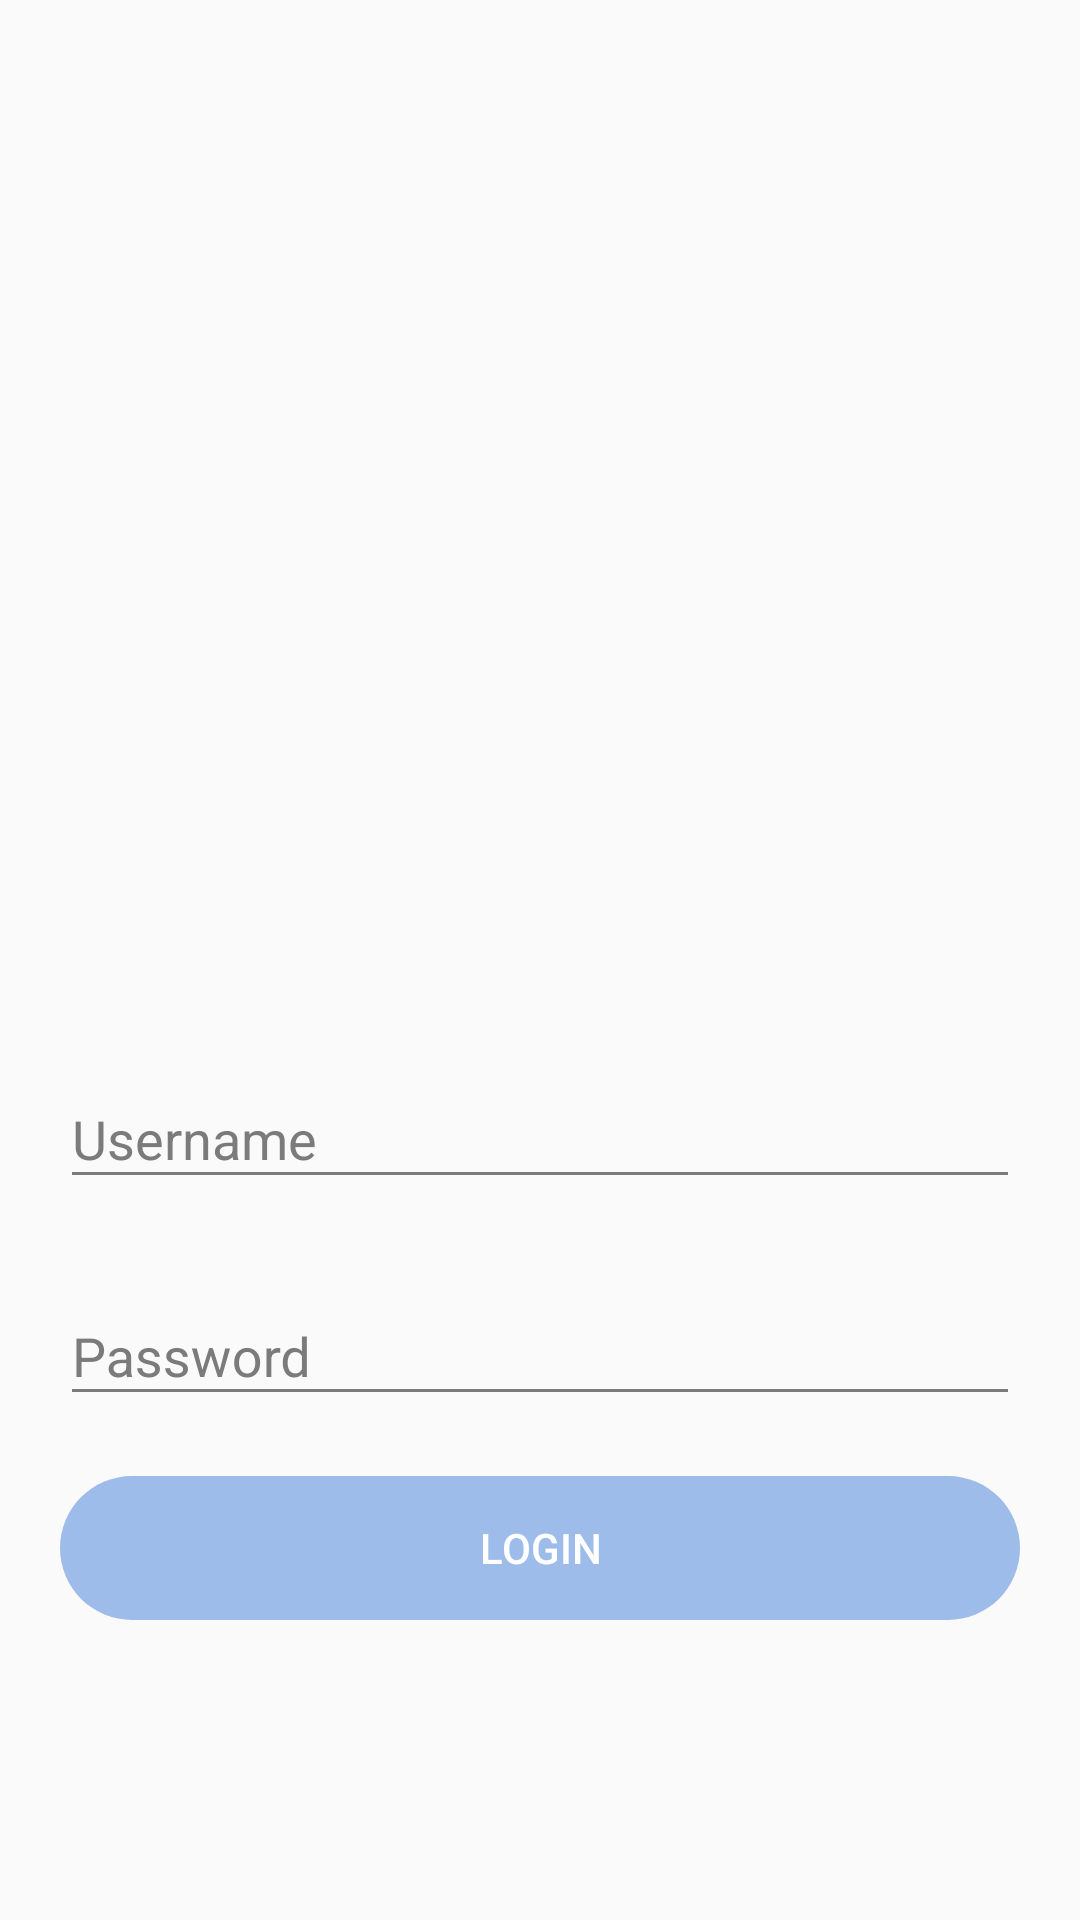

Here is an Android app screen rendered from its layout file. Give the layout XML and the strings, colors and styles it references.
<!-- AndroidManifest.xml: activity theme AppTheme.NoActionBar -->
<!-- res/layout/activity_login.xml -->
<?xml version="1.0" encoding="utf-8"?>
<RelativeLayout xmlns:android="http://schemas.android.com/apk/res/android"
    android:layout_width="match_parent"
    android:layout_height="match_parent"
    android:background="@drawable/login_bg"
    android:padding="20dp"
     >
    <LinearLayout
        android:layout_alignParentBottom="true"
        android:layout_width="match_parent"
        android:layout_height="wrap_content"
        android:layout_marginBottom="80dp"
        android:orientation="vertical">
        <com.google.android.material.textfield.TextInputLayout
            android:layout_marginBottom="20dp"
            android:layout_width="match_parent"
            android:layout_height="wrap_content"
            android:theme="@style/CustomAppTheme_textinputLayout"
            android:focusable="true"
            android:focusableInTouchMode="true"
            android:layout_marginTop="30dp">

            <EditText
                android:id="@+id/username_et"
                android:layout_width="match_parent"
                android:layout_height="wrap_content"
                android:textColor="@color/colorWhite"
                android:lines="1"
                android:hint="Username"
                android:inputType="text"

                />
        </com.google.android.material.textfield.TextInputLayout>

        <com.google.android.material.textfield.TextInputLayout
            android:layout_marginBottom="20dp"
            android:layout_width="match_parent"
            android:layout_height="wrap_content"

            android:theme="@style/CustomAppTheme_textinputLayout"
            >

            <EditText
                android:id="@+id/password_et"
                android:layout_width="match_parent"
                android:layout_height="wrap_content"
                android:textColor="@color/colorWhite"
                android:hint="Password"
                android:inputType="textPassword"
                android:lines="1"
                />
        </com.google.android.material.textfield.TextInputLayout>

        <Button
            android:id="@+id/login_btn"
            android:layout_width="match_parent"
            android:layout_height="wrap_content"
            android:text="LOGIN"
            android:textColor="@color/colorWhite"
            android:background="@drawable/login_btn_bg"
            android:enabled="false"
            android:layout_alignParentBottom="true"/>
    </LinearLayout>







</RelativeLayout>
<!-- resources referenced by this layout -->
<resources>
  <color name="colorWhite">#FFFFFF</color>
  <!-- drawable login_btn_bg (drawable) -->
  <?xml version="1.0" encoding="utf-8"?>
  <selector xmlns:android="http://schemas.android.com/apk/res/android">
  
      <item android:drawable="@drawable/shape_login_disable" android:state_enabled="false"></item>
      <item android:drawable="@drawable/shape_login_n"  android:state_pressed="false"></item>
      <item android:drawable="@drawable/shape_login_p" android:state_pressed="true" ></item>
  
  </selector>
  <style name="CustomAppTheme_textinputLayout" parent="Theme.AppCompat.Light.NoActionBar">
  
          
          <item name="android:textColorHint">@color/colorGray</item>
          <item name="colorControlNormal">@color/colorGray</item>
          <item name="colorControlActivated">@color/colorGray</item>
  
      </style>
  <style name="AppTheme.NoActionBar">
          <item name="windowActionBar">false</item>
          <item name="windowNoTitle">true</item>
      </style>
  <!-- drawable shape_login_disable (drawable) -->
  <?xml version="1.0" encoding="utf-8"?>
  <shape xmlns:android="http://schemas.android.com/apk/res/android">
      <solid android:color="#9EBCEA" />
      <corners android:radius="30dp"
        />
  
  </shape>
  <!-- drawable shape_login_n (drawable) -->
  <?xml version="1.0" encoding="utf-8"?>
  <shape xmlns:android="http://schemas.android.com/apk/res/android">
      <solid android:color="#5D9DFF" />
      <corners android:radius="30dp"
        />
  
  </shape>
  <!-- drawable shape_login_p (drawable) -->
  <?xml version="1.0" encoding="utf-8"?>
  <shape xmlns:android="http://schemas.android.com/apk/res/android">
      <solid android:color="#0d66d0" />
      <corners android:radius="15dp"
        />
  
  </shape>
  <color name="colorGray">#7B7B7B</color>
</resources>
